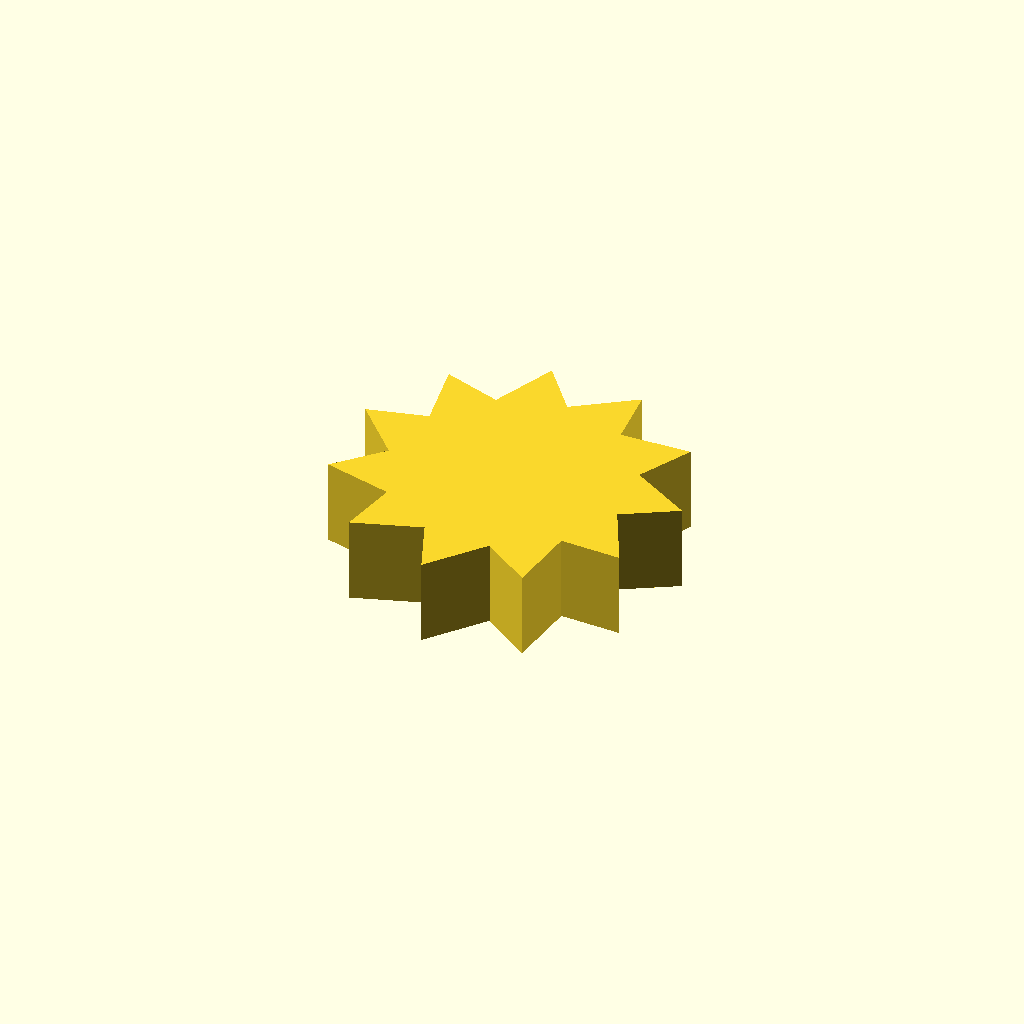
Cell 1 — every parameter at its default value.
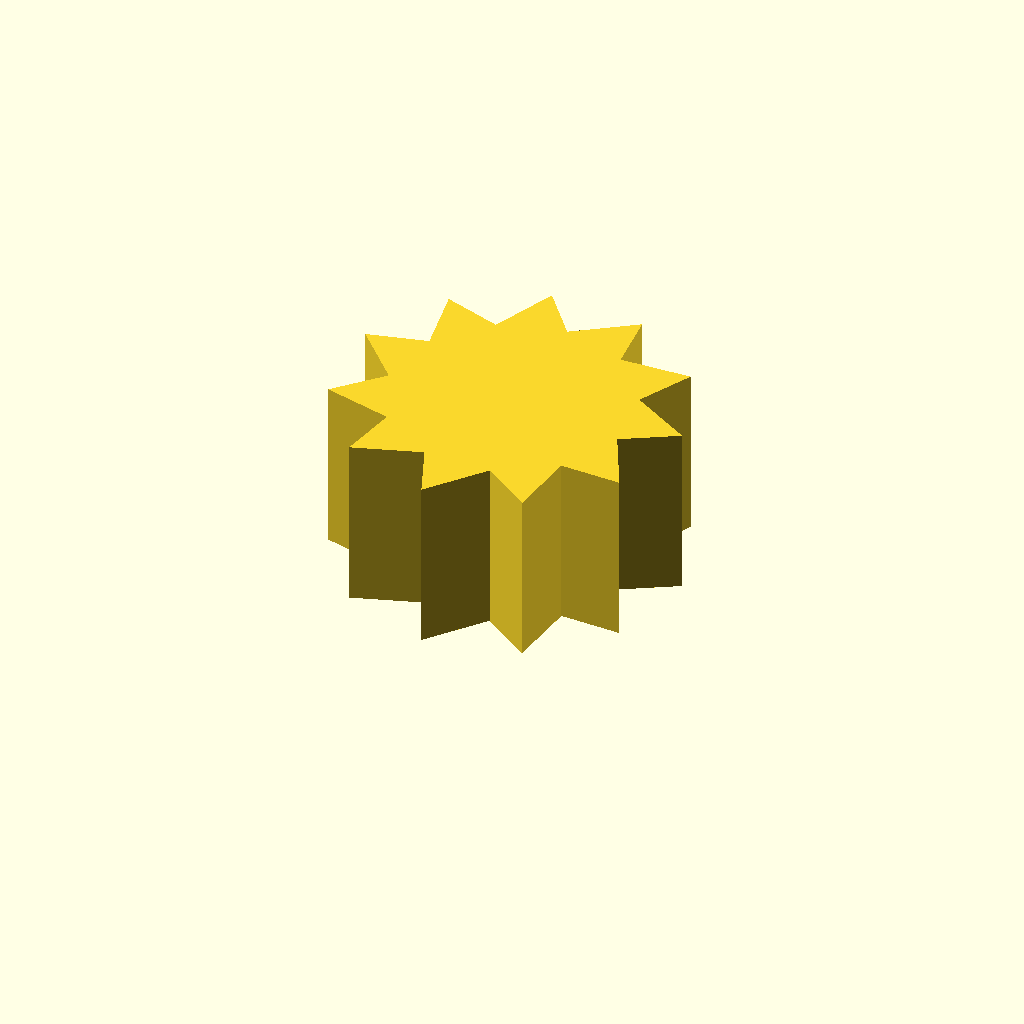
Cell 2 — profile_height set to 20, the other parameters unchanged.
One fixed orthographic camera (rotation 55°, 0°, 25°; colour scheme Cornfield) for every cell.
OpenSCAD source file optional_data/data/sketch1/sprockets/part_0041.scad:
$fn = 32;

// ----------------------------------------------------------------------
// Chain sprocket: 11 teeth, 14 mm root radius
// ----------------------------------------------------------------------

// --- parameters (mm) ---
profile_height = 10;      // extrusion height
profile_points = 22;      // points of the closed outline

profile = [[33.352, 17.715], [39.484, 21.315], [32.363, 25.542], [35.576, 31.885], [27.3, 31.591], [26.573, 38.664], [19.771, 33.943], [15.335, 39.5], [12.165, 31.85], [5.429, 34.127], [6.897, 25.978], [0, 24.252], [5.641, 18.19], [0.772, 13.009], [8.795, 10.959], [7.499, 3.968], [15.357, 6.582], [18.047, 0], [23.244, 6.446], [29.066, 2.364], [29.953, 10.597], [37.057, 10.31]];  // single closed polygon, 22 points, counter clockwise

// --- the one profile operation ---
linear_extrude(height = profile_height) polygon(points = profile);
Customizer parameters (derived from the source; name, type, default, range or options):
profile_height: number, default 10
profile_points: number, default 22
